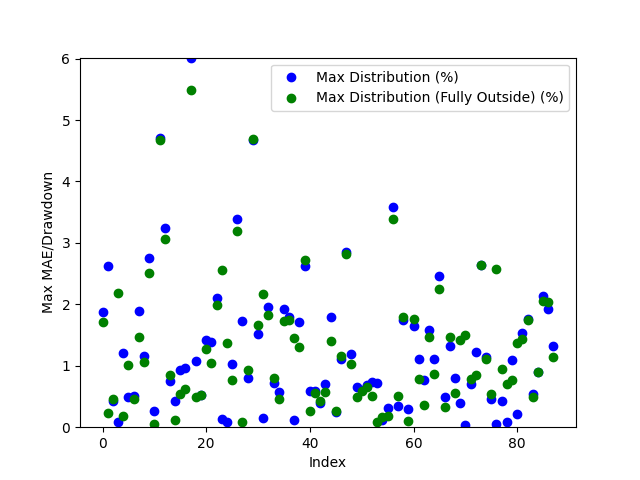

Values plotted in this chart, from the file beside it:
Date, Day of the Week, Win/(Loss), Opening Range High, Opening Range Low, Daily High, Daily Low, Initial Range Size ($), Range Size (ticks), Range Size (points), First Candle Close Outside of Range Time, First Candle Close Price, First Candle Close Condition, First Candle Close Fully Outside of Open…, First Fully Close Price, First Fully Close Condition, Max Distribution (%), Max Distribution/Drawdown (points), Max Distribution (Fully Outside) (%), Max Distribution/Drawdown (Fully Outside…, First Candle Cross Opposite Side Conditi…, First Candle Cross Opposite Side Time, First Candle Cross Opposite Side Price
2024-04-28, Sunday, Win, 4.593, 4.569, 4.681, 4.562, 0.023, 46, 1.1500120162963867e-05, 21:45:00, 4.593, Above Opening High, 00:45:00, 4.601, Above Opening High, 1.88, 4.400014877319336e-05, 1.709, 4.0000200271606444e-05, Crossed Below Opening Low, 20:30:00, 4.583
2024-04-29, Monday, Win, 4.674, 4.668, 4.694, 4.547, 0.007, 14, 3.4999847412109374e-06, 21:00:00, 4.667, Below Opening Low, 21:30:00, 4.683, Above Opening High, 2.628, 5.975008010864258e-05, 0.2343, 5.500078201293945e-06, Crossed Above Opening High, 20:30:00, 4.671
2024-04-30, Tuesday, Win, 4.549, 4.536, 4.597, 4.512, 0.0125, 25, 6.250143051147461e-06, 21:15:00, 4.532, Below Opening Low, 21:30:00, 4.534, Below Opening Low, 0.4321, 9.7501277923584e-06, 0.4654, 1.0500192642211913e-05, Crossed Above Opening High, 01:30:00, 4.549
2024-05-01, Wednesday, Win, 4.577, 4.569, 4.582, 4.466, 0.0085, 17, 4.250049591064453e-06, 21:00:00, 4.578, Above Opening High, 23:30:00, 4.563, Below Opening Low, 0.08729, 1.9998550415039062e-06, 2.183, 4.874992370605469e-05, Crossed Below Opening Low, 20:30:00, 4.572
2024-05-02, Thursday, Win, 4.506, 4.498, 4.565, 4.483, 0.0085, 17, 4.249811172485351e-06, 20:45:00, 4.51, Above Opening High, 22:30:00, 4.491, Below Opening Low, 1.205, 2.7499914169311524e-05, 0.1896, 4.250049591064453e-06, Crossed Below Opening Low, 22:00:00, 4.501
2024-05-05, Sunday, Win, 4.582, 4.57, 4.639, 4.536, 0.0115, 23, 5.749940872192383e-06, 20:45:00, 4.557, Below Opening Low, 22:00:00, 4.591, Above Opening High, 0.4851, 1.099991798400879e-05, 1.013, 2.350020408630371e-05, Crossed Above Opening High, 21:00:00, 4.571
2024-05-06, Monday, Win, 4.619, 4.604, 4.645, 4.567, 0.0145, 29, 7.250070571899414e-06, 20:45:00, 4.622, Above Opening High, 21:00:00, 4.623, Above Opening High, 0.5059, 1.1749982833862305e-05, 0.4629, 1.0750055313110351e-05, Crossed Below Opening Low, 21:30:00, 4.603
2024-05-07, Tuesday, Loss, 4.597, 4.59, 4.594, 4.505, 0.007, 14, 3.4999847412109374e-06, 20:45:00, 4.59, Below Opening Low, 21:15:00, 4.571, Below Opening Low, 1.887, 4.250001907348633e-05, 1.465, 3.299999237060547e-05, Not Crossed, N/A, N/A
2024-05-08, Wednesday, Win, 4.542, 4.536, 4.602, 4.518, 0.006, 12, 3.000020980834961e-06, 21:15:00, 4.549, Above Opening High, 21:30:00, 4.553, Above Opening High, 1.163, 2.6750087738037108e-05, 1.065, 2.4500131607055663e-05, Crossed Below Opening Low, 21:15:00, 4.549
2024-05-09, Thursday, Win, 4.609, 4.601, 4.746, 4.601, 0.0085, 17, 4.250049591064453e-06, 21:00:00, 4.615, Above Opening High, 21:15:00, 4.626, Above Opening High, 2.761, 6.550002098083496e-05, 2.518, 5.975008010864258e-05, Crossed Below Opening Low, 20:45:00, 4.602
2024-05-12, Sunday, Win, 4.649, 4.639, 4.774, 4.616, 0.0105, 21, 5.249977111816406e-06, 21:00:00, 4.628, Below Opening Low, 21:15:00, 4.619, Below Opening Low, 0.2708, 6.249904632568359e-06, 0.05416, 1.2500286102294923e-06, Crossed Above Opening High, 22:30:00, 4.648
2024-05-13, Monday, Win, 4.787, 4.779, 5.026, 4.766, 0.0085, 17, 4.250049591064453e-06, 20:45:00, 4.789, Above Opening High, 00:00:00, 4.791, Above Opening High, 4.715, 0.0001185, 4.676, 0.0001175, Crossed Below Opening Low, 21:30:00, 4.781
2024-05-14, Tuesday, Win, 4.955, 4.906, 5.128, 4.814, 0.049, 98, 2.4499893188476564e-05, 21:15:00, 4.962, Above Opening High, 21:30:00, 4.97, Above Opening High, 3.237, 8.299994468688965e-05, 3.071, 7.874989509582519e-05, Crossed Below Opening Low, 09:00:00, 4.915
2024-05-15, Wednesday, Win, 4.968, 4.93, 5.02, 4.841, 0.038, 76, 1.9000053405761717e-05, 21:30:00, 4.982, Above Opening High, 21:45:00, 4.977, Above Opening High, 0.757, 1.9000053405761717e-05, 0.8566, 2.1499872207641603e-05, Crossed Below Opening Low, 02:15:00, 4.929
2024-05-16, Thursday, Win, 4.886, 4.874, 5.088, 4.848, 0.0125, 25, 6.249904632568359e-06, 21:00:00, 4.869, Below Opening Low, 21:15:00, 4.854, Below Opening Low, 0.4228, 1.0250091552734374e-05, 0.1134, 2.7501583099365235e-06, Crossed Above Opening High, 22:45:00, 4.884
2024-05-19, Sunday, Win, 5.109, 5.074, 5.199, 5.004, 0.036, 72, 1.7999887466430664e-05, 21:00:00, 5.15, Above Opening High, 21:15:00, 5.171, Above Opening High, 0.9329, 2.4250030517578126e-05, 0.5386, 1.399993896484375e-05, Crossed Below Opening Low, 03:15:00, 5.079
2024-05-20, Monday, Win, 5.123, 5.102, 5.18, 5.012, 0.021, 42, 1.0499954223632812e-05, 21:00:00, 5.129, Above Opening High, 22:00:00, 5.044, Below Opening Low, 0.9653, 2.500009536743164e-05, 0.6284, 1.5750169754028322e-05, Crossed Below Opening Low, 21:30:00, 5.107
2024-05-21, Tuesday, Win, 5.122, 5.109, 5.133, 4.803, 0.0135, 27, 6.750106811523438e-06, 20:45:00, 5.092, Below Opening Low, 22:45:00, 5.067, Below Opening Low, 6.017, 0.0001445, 5.486, 0.0001318, Crossed Above Opening High, 20:30:00, 5.119
2024-05-22, Wednesday, Win, 4.818, 4.796, 4.863, 4.744, 0.022, 44, 1.099991798400879e-05, 21:15:00, 4.794, Below Opening Low, 01:30:00, 4.766, Below Opening Low, 1.075, 2.5499820709228514e-05, 0.4849, 1.1499881744384766e-05, Crossed Above Opening High, 20:45:00, 4.812
2024-05-23, Thursday, Win, 4.782, 4.762, 4.823, 4.747, 0.02, 40, 9.999990463256835e-06, 21:15:00, 4.798, Above Opening High, 21:30:00, 4.798, Above Opening High, 0.5184, 1.250004768371582e-05, 0.5287, 1.2749910354614257e-05, Crossed Below Opening Low, 20:30:00, 4.769
2024-05-26, Sunday, Win, 4.779, 4.761, 4.848, 4.751, 0.018, 36, 8.99982452392578e-06, 21:00:00, 4.78, Above Opening High, 06:15:00, 4.786, Above Opening High, 1.413, 3.425002098083496e-05, 1.269, 3.075003623962402e-05, Crossed Below Opening Low, 20:30:00, 4.762
2024-05-27, Monday, Win, 4.834, 4.817, 4.903, 4.788, 0.0175, 35, 8.749961853027344e-06, 21:00:00, 4.835, Above Opening High, 21:30:00, 4.852, Above Opening High, 1.387, 3.399991989135742e-05, 1.05, 2.5749921798706055e-05, Crossed Below Opening Low, 20:30:00, 4.823
2024-05-28, Tuesday, Win, 4.877, 4.863, 4.893, 4.75, 0.0135, 27, 6.750106811523438e-06, 20:45:00, 4.85, Below Opening Low, 21:00:00, 4.845, Below Opening Low, 2.105, 4.999995231628418e-05, 1.989, 4.725003242492676e-05, Crossed Above Opening High, 22:30:00, 4.88
2024-05-29, Wednesday, Win, 4.774, 4.758, 4.784, 4.621, 0.017, 34, 8.499860763549805e-06, 21:00:00, 4.778, Above Opening High, 21:45:00, 4.739, Below Opening Low, 0.1254, 3.000020980834961e-06, 2.565, 5.92498779296875e-05, Crossed Below Opening Low, 20:30:00, 4.765
2024-05-30, Thursday, Win, 4.666, 4.653, 4.674, 4.571, 0.013, 26, 6.500005722045899e-06, 21:30:00, 4.669, Above Opening High, 22:45:00, 4.634, Below Opening Low, 0.08559, 2.0000934600830077e-06, 1.378, 3.149986267089844e-05, Crossed Below Opening Low, 21:15:00, 4.664
2024-06-02, Sunday, Win, 4.635, 4.617, 4.692, 4.595, 0.0175, 35, 8.750200271606445e-06, 21:30:00, 4.644, Above Opening High, 21:45:00, 4.656, Above Opening High, 1.023, 2.3999929428100585e-05, 0.7673, 1.7999887466430664e-05, Crossed Below Opening Low, 20:30:00, 4.628
2024-06-03, Monday, Win, 4.696, 4.683, 4.696, 4.527, 0.013, 26, 6.500005722045899e-06, 21:00:00, 4.681, Below Opening Low, 21:15:00, 4.672, Below Opening Low, 3.391, 7.675004005432129e-05, 3.192, 7.22501277923584e-05, Crossed Above Opening High, 20:30:00, 4.689
2024-06-04, Tuesday, Win, 4.553, 4.543, 4.635, 4.518, 0.01, 20, 4.999876022338867e-06, 21:30:00, 4.555, Above Opening High, 03:15:00, 4.522, Below Opening Low, 1.737, 4.025006294250488e-05, 0.07746, 1.7499923706054687e-06, Crossed Below Opening Low, 20:30:00, 4.544
2024-06-05, Wednesday, Win, 4.628, 4.62, 4.688, 4.615, 0.009, 18, 4.49991226196289e-06, 21:00:00, 4.65, Above Opening High, 21:15:00, 4.643, Above Opening High, 0.8, 1.874995231628418e-05, 0.9387, 2.200007438659668e-05, Crossed Below Opening Low, 02:30:00, 4.627
2024-06-06, Thursday, Win, 4.672, 4.664, 4.685, 4.452, 0.008, 16, 3.999948501586914e-06, 21:15:00, 4.66, Below Opening Low, 21:30:00, 4.661, Below Opening Low, 4.672, 0.000104, 4.695, 0.0001045, Crossed Above Opening High, 20:45:00, 4.672
2024-06-09, Sunday, Loss, 4.477, 4.453, 4.557, 4.457, 0.0235, 47, 1.1750221252441406e-05, 02:00:00, 4.488, Above Opening High, 02:15:00, 4.482, Above Opening High, 1.525, 3.474998474121094e-05, 1.657, 3.77500057220459e-05, Not Crossed, N/A, N/A
2024-06-10, Monday, Win, 4.554, 4.542, 4.562, 4.443, 0.0125, 25, 6.249904632568359e-06, 21:00:00, 4.555, Above Opening High, 21:45:00, 4.539, Below Opening Low, 0.1535, 3.4999847412109374e-06, 2.172, 4.824995994567871e-05, Crossed Below Opening Low, 21:00:00, 4.555
2024-06-11, Tuesday, Win, 4.52, 4.508, 4.613, 4.503, 0.012, 24, 6.000041961669922e-06, 21:00:00, 4.522, Above Opening High, 21:30:00, 4.528, Above Opening High, 1.962, 4.525017738342285e-05, 1.832, 4.225015640258789e-05, Crossed Below Opening Low, 20:30:00, 4.508
2024-06-12, Wednesday, Win, 4.531, 4.518, 4.565, 4.461, 0.013, 26, 6.500005722045899e-06, 20:45:00, 4.532, Above Opening High, 21:15:00, 4.497, Below Opening Low, 0.7229, 1.6499996185302735e-05, 0.807, 1.8000125885009767e-05, Crossed Below Opening Low, 21:00:00, 4.497
2024-06-13, Thursday, Win, 4.482, 4.473, 4.51, 4.442, 0.009, 18, 4.49991226196289e-06, 20:45:00, 4.484, Above Opening High, 21:00:00, 4.489, Above Opening High, 0.5655, 1.2749910354614257e-05, 0.4657, 1.0499954223632812e-05, Crossed Below Opening Low, 03:15:00, 4.481
2024-06-16, Sunday, Loss, 4.497, 4.485, 4.492, 4.4, 0.012, 24, 6.000041961669922e-06, 20:45:00, 4.485, Below Opening Low, 21:15:00, 4.476, Below Opening Low, 1.932, 4.250001907348633e-05, 1.727, 3.799986839294434e-05, Not Crossed, N/A, N/A
2024-06-17, Monday, Win, 4.47, 4.455, 4.495, 4.375, 0.016, 32, 7.999897003173829e-06, 21:45:00, 4.453, Below Opening Low, 01:00:00, 4.451, Below Opening Low, 1.794, 3.924989700317383e-05, 1.737, 3.8000106811523434e-05, Crossed Above Opening High, 20:30:00, 4.466
2024-06-18, Tuesday, Win, 4.496, 4.486, 4.569, 4.475, 0.009, 18, 4.500150680541992e-06, 21:00:00, 4.481, Below Opening Low, 22:00:00, 4.503, Above Opening High, 0.1229, 2.7501583099365235e-06, 1.445, 3.299999237060547e-05, Crossed Above Opening High, 21:30:00, 4.496
2024-06-19, Wednesday, Win, 4.509, 4.498, 4.589, 4.481, 0.0105, 21, 5.249977111816406e-06, 20:45:00, 4.51, Above Opening High, 21:30:00, 4.529, Above Opening High, 1.711, 3.925013542175293e-05, 1.307, 3.000020980834961e-05, Crossed Below Opening Low, 02:00:00, 4.493
2024-06-20, Thursday, Win, 4.562, 4.559, 4.562, 4.432, 0.0035, 7, 1.7499923706054687e-06, 21:00:00, 4.548, Below Opening Low, 21:15:00, 4.553, Below Opening Low, 2.617, 5.799984931945801e-05, 2.73, 6.049990653991699e-05, Crossed Above Opening High, 20:30:00, 4.561
2024-06-23, Sunday, Win, 4.429, 4.418, 4.455, 4.404, 0.0105, 21, 5.249977111816406e-06, 21:15:00, 4.429, Above Opening High, 22:15:00, 4.416, Below Opening Low, 0.5836, 1.3000011444091798e-05, 0.2611, 5.750179290771484e-06, Crossed Below Opening Low, 21:00:00, 4.418
2024-06-24, Monday, Win, 4.426, 4.413, 4.455, 4.357, 0.0125, 25, 6.250143051147461e-06, 20:45:00, 4.429, Above Opening High, 21:00:00, 4.431, Above Opening High, 0.5948, 1.3249874114990234e-05, 0.5499, 1.2249946594238282e-05, Crossed Below Opening Low, 06:30:00, 4.411
2024-06-25, Tuesday, Win, 4.372, 4.367, 4.398, 4.326, 0.0045, 9, 2.249956130981445e-06, 21:00:00, 4.381, Above Opening High, 21:15:00, 4.379, Above Opening High, 0.3979, 8.749961853027344e-06, 0.432, 9.500026702880859e-06, Crossed Below Opening Low, 21:30:00, 4.367
2024-06-26, Wednesday, Win, 4.355, 4.337, 4.393, 4.305, 0.018, 36, 9.000062942504883e-06, 01:45:00, 4.335, Below Opening Low, 02:00:00, 4.33, Below Opening Low, 0.7085, 1.5249967575073242e-05, 0.5807, 1.250004768371582e-05, Crossed Above Opening High, 04:45:00, 4.364
2024-06-27, Thursday, Win, 4.346, 4.326, 4.428, 4.319, 0.02, 40, 9.999990463256835e-06, 21:30:00, 4.348, Above Opening High, 22:15:00, 4.366, Above Opening High, 1.795, 3.9750099182128904e-05, 1.4, 3.099989891052246e-05, Crossed Below Opening Low, 21:00:00, 4.338
2024-06-30, Sunday, Win, 4.385, 4.366, 4.438, 4.352, 0.0185, 37, 9.250164031982422e-06, 23:30:00, 4.363, Below Opening Low, 23:45:00, 4.364, Below Opening Low, 0.2412, 5.249977111816406e-06, 0.2642, 5.749940872192383e-06, Crossed Above Opening High, 21:00:00, 4.38
2024-07-01, Monday, Win, 4.418, 4.403, 4.474, 4.391, 0.0155, 31, 7.75003433227539e-06, 21:45:00, 4.424, Above Opening High, 22:15:00, 4.423, Above Opening High, 1.118, 2.500009536743164e-05, 1.151, 2.5749921798706055e-05, Crossed Below Opening Low, 20:30:00, 4.404
2024-07-02, Tuesday, Win, 4.43, 4.424, 4.562, 4.413, 0.0055, 11, 2.749919891357422e-06, 21:00:00, 4.432, Above Opening High, 22:15:00, 4.433, Above Opening High, 2.849, 6.500005722045898e-05, 2.827, 6.450009346008301e-05, Crossed Below Opening Low, 21:00:00, 4.432
2024-07-07, Sunday, Win, 4.659, 4.646, 4.668, 4.589, 0.013, 26, 6.500005722045899e-06, 21:30:00, 4.643, Below Opening Low, 21:45:00, 4.635, Below Opening Low, 1.199, 2.7499914169311524e-05, 1.024, 2.349996566772461e-05, Crossed Above Opening High, 08:00:00, 4.655
2024-07-08, Monday, Win, 4.62, 4.609, 4.652, 4.551, 0.011, 22, 5.499839782714844e-06, 21:00:00, 4.621, Above Opening High, 21:45:00, 4.628, Above Opening High, 0.6557, 1.5250205993652343e-05, 0.4945, 1.1500120162963867e-05, Crossed Below Opening Low, 22:15:00, 4.611
2024-07-09, Tuesday, Win, 4.584, 4.579, 4.657, 4.548, 0.0055, 11, 2.749919891357422e-06, 21:00:00, 4.575, Below Opening Low, 22:15:00, 4.574, Below Opening Low, 0.6047, 1.374983787536621e-05, 0.5827, 1.3249874114990234e-05, Crossed Above Opening High, 21:00:00, 4.575
2024-07-10, Wednesday, Win, 4.591, 4.583, 4.626, 4.503, 0.0075, 15, 3.7500858306884764e-06, 21:00:00, 4.594, Above Opening High, 21:15:00, 4.595, Above Opening High, 0.681, 1.5750169754028322e-05, 0.6486, 1.5000104904174804e-05, Crossed Below Opening Low, 03:00:00, 4.583
2024-07-11, Thursday, Win, 4.525, 4.51, 4.602, 4.476, 0.0155, 31, 7.74979591369629e-06, 21:00:00, 4.509, Below Opening Low, 21:15:00, 4.499, Below Opening Low, 0.7373, 1.6499996185302735e-05, 0.5139, 1.1500120162963867e-05, Crossed Above Opening High, 04:00:00, 4.522
2024-07-14, Sunday, Win, 4.569, 4.558, 4.602, 4.502, 0.0105, 21, 5.249977111816406e-06, 21:15:00, 4.569, Above Opening High, 21:45:00, 4.598, Above Opening High, 0.717, 1.6499996185302735e-05, 0.08691, 2.0000934600830077e-06, Crossed Below Opening Low, 20:30:00, 4.558
2024-07-15, Monday, Win, 4.514, 4.508, 4.525, 4.429, 0.006, 12, 3.000020980834961e-06, 21:00:00, 4.519, Above Opening High, 22:45:00, 4.517, Above Opening High, 0.1216, 2.7501583099365235e-06, 0.1657, 3.7500858306884764e-06, Crossed Below Opening Low, 20:30:00, 4.508
2024-07-16, Tuesday, Win, 4.463, 4.451, 4.484, 4.401, 0.0115, 23, 5.749940872192383e-06, 22:00:00, 4.47, Above Opening High, 22:15:00, 4.475, Above Opening High, 0.3123, 6.999969482421875e-06, 0.1896, 4.250049591064453e-06, Crossed Below Opening Low, 23:45:00, 4.453
2024-07-17, Wednesday, Win, 4.42, 4.406, 4.428, 4.253, 0.014, 28, 6.999969482421875e-06, 22:00:00, 4.405, Below Opening Low, 22:15:00, 4.397, Below Opening Low, 3.586, 7.62500762939453e-05, 3.386, 7.200002670288086e-05, Crossed Above Opening High, 02:45:00, 4.427
2024-07-18, Thursday, Win, 4.266, 4.25, 4.291, 4.228, 0.0165, 33, 8.249998092651368e-06, 21:00:00, 4.277, Above Opening High, 22:15:00, 4.269, Above Opening High, 0.3379, 7.249832153320313e-06, 0.5011, 1.0750055313110351e-05, Crossed Below Opening Low, 03:00:00, 4.25
2024-07-21, Sunday, Loss, 4.261, 4.248, 4.26, 4.162, 0.013, 26, 6.500005722045899e-06, 21:45:00, 4.234, Below Opening Low, 22:00:00, 4.236, Below Opening Low, 1.742, 3.624987602233887e-05, 1.79, 3.724980354309082e-05, Not Crossed, N/A, N/A
2024-07-22, Monday, Win, 4.194, 4.183, 4.214, 4.135, 0.011, 22, 5.500078201293945e-06, 21:00:00, 4.201, Above Opening High, 21:15:00, 4.209, Above Opening High, 0.2966, 6.250143051147461e-06, 0.1068, 2.250194549560547e-06, Crossed Below Opening Low, 20:30:00, 4.183
... 28 more rows
